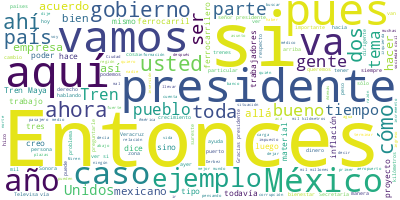

Source data for this figure (header and first rows):
Participante, Texto, Sentimiento, Palabras, Dia, Mes, Anio
PRESIDENTE ANDRES MANUEL LOPEZ OBRADOR, Buenos días. Ánimo., 0.0, 3, 25, 05, 2022
PRESIDENTE ANDRES MANUEL LOPEZ OBRADOR, Bueno, vamos a dar a conocer, como todos…, 0.0, 103, 25, 05, 2022
PRESIDENTE ANDRES MANUEL LOPEZ OBRADOR, Eso ya debe hacerse a un lado y garantiz…, 0.0, 66, 25, 05, 2022
PRESIDENTE ANDRES MANUEL LOPEZ OBRADOR, Ahora ya se introdujo ese método de mani…, 0.0, 103, 25, 05, 2022
PRESIDENTE ANDRES MANUEL LOPEZ OBRADOR, Ayer, antier hablé acerca del modelo neo…, 0.0, 62, 25, 05, 2022
PRESIDENTE ANDRES MANUEL LOPEZ OBRADOR, Es como el caso de las leyes, ninguna le…, 0.0, 59, 25, 05, 2022
PRESIDENTE ANDRES MANUEL LOPEZ OBRADOR, Pero es un medio supuestamente manejado …, 0.0, 130, 25, 05, 2022
PRESIDENTE ANDRES MANUEL LOPEZ OBRADOR, Por ejemplo, en el Reforma no hay un art…, 0.0, 90, 25, 05, 2022
PRESIDENTE ANDRES MANUEL LOPEZ OBRADOR, Y últimamente con las diferencias que ha…, 0.0, 73, 25, 05, 2022
PRESIDENTE ANDRES MANUEL LOPEZ OBRADOR, Es como la llamada Cumbre de las América…, 0.0, 95, 25, 05, 2022
PRESIDENTE ANDRES MANUEL LOPEZ OBRADOR, Lo ideal, aunque hablan algunos de que e…, 0.0, 35, 25, 05, 2022
PRESIDENTE ANDRES MANUEL LOPEZ OBRADOR, Pero bueno, ya hablamos bastante sobre e…, 0.0, 7, 25, 05, 2022
ANA ELIZABETH GARCIA VILCHIS, Buenos días. Con su permiso, señor presi…, 0.0, 7, 25, 05, 2022
ANA ELIZABETH GARCIA VILCHIS, Este es Quién es quién en las mentiras d…, 0.0, 17, 25, 05, 2022
ANA ELIZABETH GARCIA VILCHIS, Vamos a iniciar con un nuevo fotomontaje…, 0.0, 67, 25, 05, 2022
ANA ELIZABETH GARCIA VILCHIS, Como señaló el presidente, en otros país…, 0.0, 70, 25, 05, 2022
ANA ELIZABETH GARCIA VILCHIS, Sobre este tema, uno de los ataques más …, 0.0, 69, 25, 05, 2022
ANA ELIZABETH GARCIA VILCHIS, La foto real que usaron para el fotomont…, 0.0, 30, 25, 05, 2022
ANA ELIZABETH GARCIA VILCHIS, Y, bueno, ustedes pensarán, como nosotro…, 0.0, 48, 25, 05, 2022
ANA ELIZABETH GARCIA VILCHIS, Siguiente, por favor. Si no tienes tema …, 0.0, 97, 25, 05, 2022
ANA ELIZABETH GARCIA VILCHIS, Siguiente, por favor. Señor presidente, …, 0.0, 79, 25, 05, 2022
ANA ELIZABETH GARCIA VILCHIS, Derbez señaló que le cancelaron entrevis…, 0.0, 37, 25, 05, 2022
ANA ELIZABETH GARCIA VILCHIS, Azcárraga afirma que el actor sí fue ent…, 0.0, 62, 25, 05, 2022
ANA ELIZABETH GARCIA VILCHIS, Así que este conflicto entre particulare…, 0.0, 33, 25, 05, 2022
ANA ELIZABETH GARCIA VILCHIS, Y, bueno, queremos terminar este ‘Sélvam…, 0.0, 48, 25, 05, 2022
ANA ELIZABETH GARCIA VILCHIS, Es cuanto, presidente., 0.0, 3, 25, 05, 2022
PRESIDENTE ANDRES MANUEL LOPEZ OBRADOR, Tú, tú, tú, cuatro, tú también. Vamos a …, 0.0, 18, 25, 05, 2022
PREGUNTA, Buenos días, señor presidente; buenos dí…, 0.0, 7, 25, 05, 2022
PREGUNTA, Diego Elías Cedillo, de Tabasco Hoy, Cam…, 0.0, 17, 25, 05, 2022
PREGUNTA, Señor presidente, aprovechando también e…, 0.0, 80, 25, 05, 2022
PREGUNTA, Esta situación dio pie a una serie de co…, 0.0, 37, 25, 05, 2022
PREGUNTA, Entonces, señor presidente, me permito p…, 0.0, 32, 25, 05, 2022
PREGUNTA, Gracias presidente., 0.0, 2, 25, 05, 2022
PRESIDENTE ANDRES MANUEL LOPEZ OBRADOR, No, pues no existe ningún problema con J…, 0.0, 26, 25, 05, 2022
PRESIDENTE ANDRES MANUEL LOPEZ OBRADOR, Y es un caso como el de Aarón Mastache, …, 0.0, 48, 25, 05, 2022
PRESIDENTE ANDRES MANUEL LOPEZ OBRADOR, Lo conozco desde hace tiempo. Me ayudaba…, 0.0, 74, 25, 05, 2022
PRESIDENTE ANDRES MANUEL LOPEZ OBRADOR, Pero el encharcamiento está hasta el top…, 0.0, 26, 25, 05, 2022
PREGUNTA, Toldo., 0.0, 1, 25, 05, 2022
PRESIDENTE ANDRES MANUEL LOPEZ OBRADOR, Hasta el toldo., 0.0, 3, 25, 05, 2022
PRESIDENTE ANDRES MANUEL LOPEZ OBRADOR, Entonces, bueno, pues este servidor públ…, 0.0, 50, 25, 05, 2022
PRESIDENTE ANDRES MANUEL LOPEZ OBRADOR, Y estamos llevando a cabo un plan de jus…, 0.0, 46, 25, 05, 2022
PRESIDENTE ANDRES MANUEL LOPEZ OBRADOR, Y le propuse que se quedara ayudándome e…, 0.0, 15, 25, 05, 2022
PRESIDENTE ANDRES MANUEL LOPEZ OBRADOR, Y hablaba yo de la diferencia que hay o …, 0.0, 57, 25, 05, 2022
PRESIDENTE ANDRES MANUEL LOPEZ OBRADOR, Entonces, fue lo mismo en el caso de Jav…, 0.0, 63, 25, 05, 2022
PRESIDENTE ANDRES MANUEL LOPEZ OBRADOR, Y también es la secretaría que administr…, 0.0, 37, 25, 05, 2022
PRESIDENTE ANDRES MANUEL LOPEZ OBRADOR, Y le pedí que nos ayudara como director …, 0.0, 83, 25, 05, 2022
PRESIDENTE ANDRES MANUEL LOPEZ OBRADOR, Entonces, Javier es de absoluta confianz…, 0.0, 57, 25, 05, 2022
PREGUNTA, Gracias, presidente., 0.0, 2, 25, 05, 2022
PREGUNTA, Y precisamente del tema del Tren Maya, s…, 0.0, 52, 25, 05, 2022
PREGUNTA, Presidente, preguntarle cuál es el proye…, 0.0, 63, 25, 05, 2022
PREGUNTA, Y también si tiene pensado renovar estas…, 0.0, 26, 25, 05, 2022
PREGUNTA, Y presidente, si a usted le gustaría dej…, 0.0, 33, 25, 05, 2022
PREGUNTA, Gracias, presidente., 0.0, 2, 25, 05, 2022
PRESIDENTE ANDRES MANUEL LOPEZ OBRADOR, Bueno, yo lo que estoy procurando es res…, 0.0, 106, 25, 05, 2022
PREGUNTA, Fue en 1873., 0.0, 3, 25, 05, 2022
PRESIDENTE ANDRES MANUEL LOPEZ OBRADOR, 73, a partir de ahí se inicia la constru…, 0.0, 12, 25, 05, 2022
PRESIDENTE ANDRES MANUEL LOPEZ OBRADOR, Porfirio Díaz hace más de 20 mil kilómet…, 0.0, 48, 25, 05, 2022
PRESIDENTE ANDRES MANUEL LOPEZ OBRADOR, Esto no sucedía en la época de la Reform…, 0.0, 79, 25, 05, 2022
PRESIDENTE ANDRES MANUEL LOPEZ OBRADOR, Y luego en la Revolución lo mismo, eran …, 0.0, 39, 25, 05, 2022
PRESIDENTE ANDRES MANUEL LOPEZ OBRADOR, Y luego ya se hizo el Ferrocarril del Su…, 0.0, 42, 25, 05, 2022
... 241 more rows
